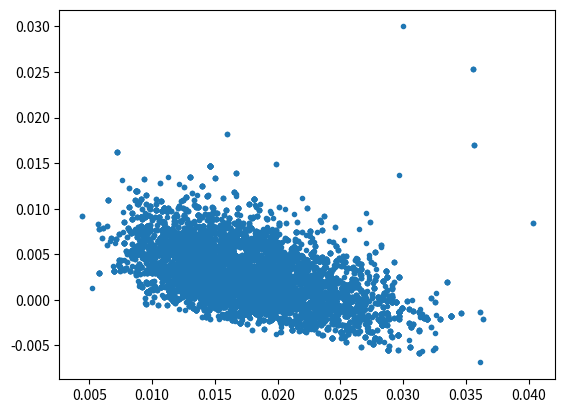

Here is the Python script that generated this plot: (Note: this script raises an exception after producing the figure.)
import numpy
from matplotlib import pyplot as plt

def logchoose(n,m):
    #calculate some terms in the Poisson likelihood so that
    #you don't hit numerical overflow
    v1=numpy.arange(1,m+1)
    v2=numpy.arange(n-m+1,n+1)
    logprob=numpy.log(v2).sum()-numpy.log(v1).sum()
    return logprob

def poisson(k,n,r):
    #calculate the log of the probability of observing k events in
    #n trials, given an expected even probability of r.
    p1=numpy.log(r)*k
    p2=numpy.log(1.0-r)*(n-k)
    pp=p1+p2+logchoose(n,k)
    return pp

def cancer_prob(pp,nsamp=[90,90,90,90,90,90,90],ncancer=[0,3,3,2,0,0,3],dose=[0,1,2,4,1,2,4]):
    #given cancer incidence data and a model, calculate the log of the probability
    #of observing the given incidence data.
    tot_prob=0;
    for ii in range(len(nsamp)):
        tot_prob=tot_prob+poisson(ncancer[ii],nsamp[ii],pp[0]+pp[1]*dose[ii])
    return tot_prob

def run_chain(pp,chain_length,sigs,nsamp,ncancer,dose):
    #run a markov chain for cancer rates, given input study data
    nparam=pp.size
    chain=numpy.zeros([chain_length,nparam])

    chain[0,:]=pp
    cur_loglike=cancer_prob(pp,nsamp,ncancer,dose)

    for i in numpy.arange(1,chain_length):
        pp_trial=pp+sigs*numpy.random.randn(nparam)
        trial_loglike=cancer_prob(pp_trial,nsamp,ncancer,dose)
        prob_ratio=numpy.exp(trial_loglike-cur_loglike)
        if (prob_ratio>numpy.random.rand(1)):
            pp=pp_trial
            cur_loglike=trial_loglike
        chain[i,:]=pp
    return chain



if __name__=='__main__':
    #print 'hello'
    #delt=0.00025
    #p1=numpy.arange(delt,0.05,delt)
    #p2=numpy.arange(-0.00,0.05,delt)


    if (True):
        #glioma without old controls
        nsamp=[90,90,90,90,90,90,90]
        ncancer=[0,3,3,2,0,0,3]
        dose=[0,1,2,4,1,2,4]

    if (True):
        #glioma with old controls
        nsamp=[90,90,90,90,90,90,90,550]
        ncancer=[0,3,3,2,0,0,3,11]
        dose=[0,1,2,4,1,2,4,0]

    if (False):
        #all schwannomas in males
        nsamp=[90,90,90,90,90,90,90,699]
        ncancer=[0,2,1,5,2,3,6,9]
        dose=[0,1,2,4,1,2,4,0]

    if (False):
        #all schwannomas in males, no control
        nsamp=[90,90,90,90,90,90,90]
        ncancer=[3,3,5,7,4,4,7]
        dose=[0,1,2,4,1,2,4]


    param_guess=numpy.asarray([0.03,0.03])
    step_size=numpy.asarray([0.01,0.01])
    mychain=run_chain(param_guess,20000,step_size,nsamp,ncancer,dose)





    plt.clf()

    plt.plot(mychain[:, 0], mychain[:, 1], ".")

    ax = plt.gca()

    #ax.set_yscale("log")
   # ax.set_xscale("log")

    plt._show()

